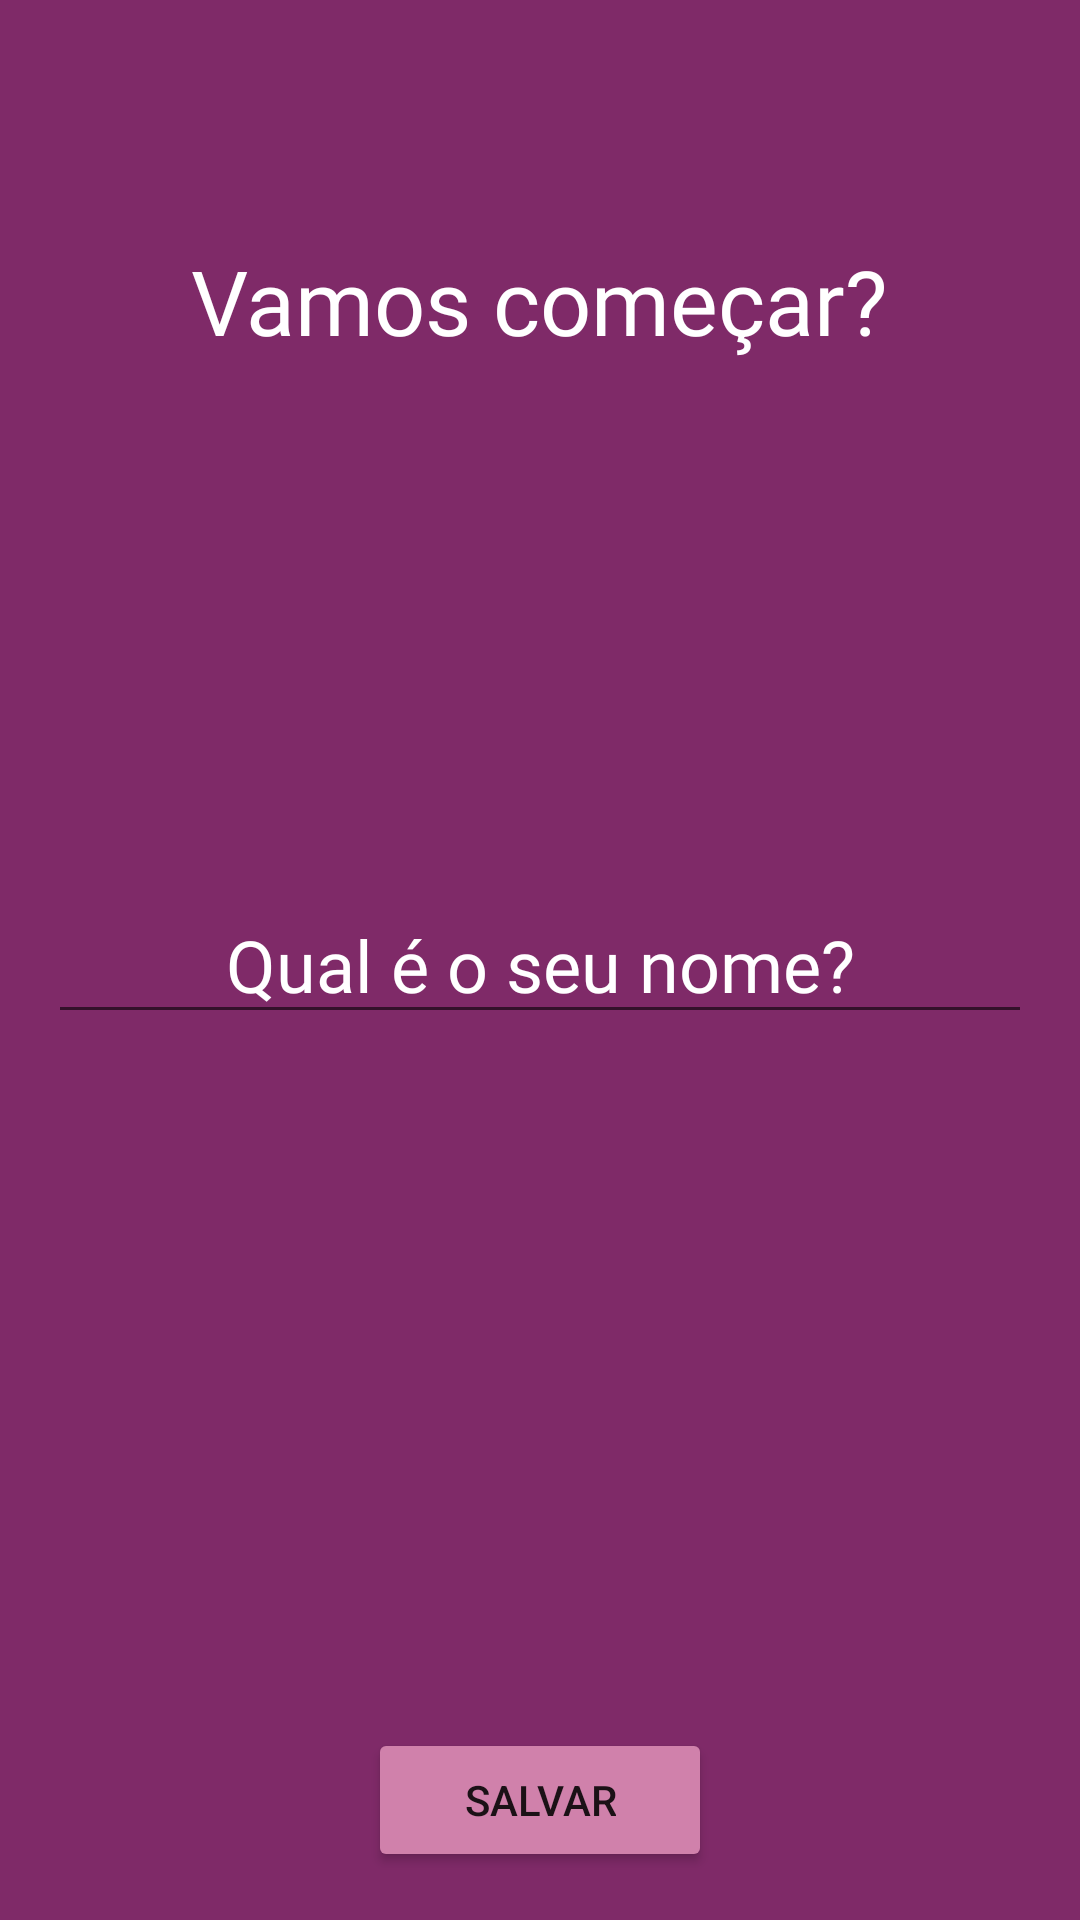

Here is an Android app screen rendered from its layout file. Give the layout XML and the strings, colors and styles it references.
<!-- AndroidManifest.xml: application theme Theme.Motivation -->
<!-- res/layout/activity_user.xml -->
<?xml version="1.0" encoding="utf-8"?>
<RelativeLayout
    xmlns:android="http://schemas.android.com/apk/res/android"
    xmlns:app="http://schemas.android.com/apk/res-auto"
    xmlns:tools="http://schemas.android.com/tools"
    android:layout_width="match_parent"
    android:layout_height="match_parent"
    android:background="@color/purple"
    android:padding="16dp"
    tools:context=".ui.UserActivity">

    <TextView
        android:layout_width="wrap_content"
        android:layout_height="wrap_content"
        android:textColor="@color/white"
        android:text="@string/lets_begin"
        android:fontFamily="@font/cabin"
        android:layout_marginTop="64dp"
        android:textSize="30sp"
        android:layout_centerHorizontal="true"/>

    <EditText
        android:id="@+id/edit_name"
        android:layout_width="match_parent"
        android:layout_height="wrap_content"
        android:gravity="center_horizontal"
        android:layout_centerInParent="true"
        android:textColorHint="@color/white"
        android:textColor="@color/white"
        android:hint="@string/your_name"
        android:fontFamily="@font/cabin"
        android:textSize="24sp"/>

    <Button
        android:id="@+id/button_save"
        android:layout_width="wrap_content"
        android:layout_height="wrap_content"
        android:paddingStart="32dp"
        android:paddingEnd="32dp"
        android:backgroundTint="@color/light_purple"
        android:text="@string/save"
        android:layout_centerHorizontal="true"
        android:layout_alignParentBottom="true"/>
</RelativeLayout>
<!-- resources referenced by this layout -->
<resources>
  <color name="light_purple">#D081AB</color>
  <color name="purple">#7F2A68</color>
  <color name="white">#FFFFFFFF</color>
  <string name="lets_begin">Vamos começar?</string>
  <string name="save">Salvar</string>
  <string name="your_name">Qual é o seu nome?</string>
  <style name="Theme.Motivation" parent="Theme.MaterialComponents.DayNight.DarkActionBar">
          
          <item name="colorPrimary">@color/purple</item>
          <item name="colorPrimaryVariant">@color/dark_purple</item>
          <item name="colorOnPrimary">@color/white</item>
          
          <item name="colorSecondary">@color/light_purple</item>
          <item name="colorSecondaryVariant">@color/dark_purple</item>
          <item name="colorOnSecondary">@color/purple</item>
          
          <item name="android:statusBarColor" tools:targetApi="l">?attr/colorPrimaryVariant</item>
          
      </style>
  <color name="dark_purple">#5F1049</color>
</resources>
